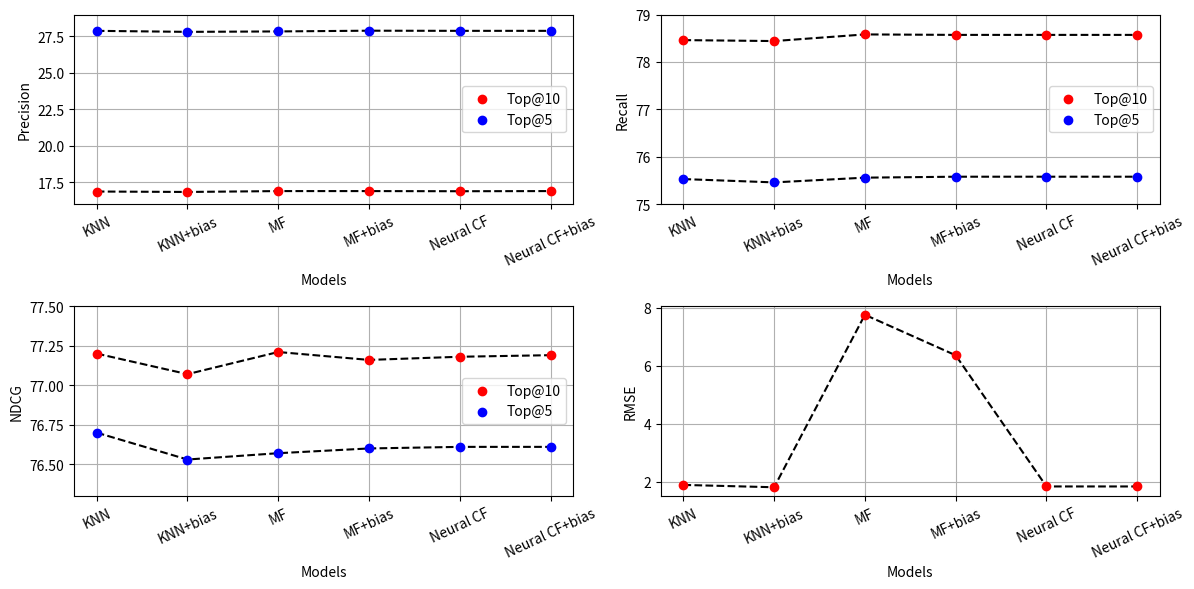

Generate this figure with matplotlib: (Note: this script raises an exception after producing the figure.)
import matplotlib.pyplot as plt

def main():
    plt.figure(figsize=(12, 6))
    model_names = ['KNN', 'KNN+bias', 'MF', 'MF+bias', 'Neural CF', 'Neural CF+bias']
    GRID_ORDER, PLOT_ORDER, SCATTER_ORDER = 1, 2, 3
    ROTATION = 25
    plt.subplot(2, 2, 1)
    plt.xticks([i for i in range(0, len(model_names))], model_names, rotation=ROTATION)
    plt.ylabel('Precision')
    plt.xlabel('Models')

    plt.ylim(16.0, 29.0)
    plt.grid(zorder=GRID_ORDER)
    prec_top_10 = [0.1687, 0.1684, 0.1690, 0.1690, 0.1689, 0.1690]
    prec_top_5 = [0.2788, 0.2781, 0.2784, 0.2789, 0.2788, 0.2788]
    plt.plot([i for i in range(0, len(model_names))], [x * 100 for x in prec_top_10], linestyle='--', color='black', zorder=PLOT_ORDER)
    plt.plot([i for i in range(0, len(model_names))], [x * 100 for x in prec_top_5], linestyle='--', color='black', zorder=PLOT_ORDER)
    plt.scatter([i for i in range(0, len(model_names))], [x * 100 for x in prec_top_10], color='red', zorder=SCATTER_ORDER, label='Top@10')
    plt.scatter([i for i in range(0, len(model_names))], [x * 100 for x in prec_top_5], color='blue', zorder=SCATTER_ORDER, label='Top@5')
    plt.legend()

    plt.subplot(2, 2, 2)
    plt.xticks([i for i in range(0, len(model_names))], model_names, rotation=ROTATION)
    plt.ylabel('Recall')
    plt.xlabel('Models')

    plt.ylim(75.0, 79.0)
    plt.grid(zorder=GRID_ORDER)
    rec_top_10 = [0.7846, 0.7844, 0.7858, 0.7857, 0.7857, 0.7857]
    rec_top_5 = [0.7553, 0.7546, 0.7556, 0.7558, 0.7558, 0.7558]
    plt.plot([i for i in range(0, len(model_names))], [x * 100 for x in rec_top_10], linestyle='--', color='black', zorder=PLOT_ORDER)
    plt.plot([i for i in range(0, len(model_names))], [x * 100 for x in rec_top_5], linestyle='--', color='black', zorder=PLOT_ORDER)
    plt.scatter([i for i in range(0, len(model_names))], [x * 100 for x in rec_top_10], color='red', zorder=SCATTER_ORDER, label='Top@10')
    plt.scatter([i for i in range(0, len(model_names))], [x * 100 for x in rec_top_5], color='blue', zorder=SCATTER_ORDER, label='Top@5')
    plt.legend()

    plt.subplot(2, 2, 3)
    plt.xticks([i for i in range(0, len(model_names))], model_names, rotation=ROTATION)
    plt.ylabel('NDCG')
    plt.xlabel('Models')

    plt.ylim(76.3, 77.5)
    plt.grid(zorder=GRID_ORDER)
    ndcg_top_10 = [0.7720, 0.7707, 0.7721, 0.7716, 0.7718, 0.7719]
    ndcg_top_5 = [0.7670, 0.7653, 0.7657, 0.7660, 0.7661, 0.7661]
    plt.plot([i for i in range(0, len(model_names))], [x * 100 for x in ndcg_top_10], linestyle='--', color='black', zorder=PLOT_ORDER)
    plt.plot([i for i in range(0, len(model_names))], [x * 100 for x in ndcg_top_5], linestyle='--', color='black', zorder=PLOT_ORDER)
    plt.scatter([i for i in range(0, len(model_names))], [x * 100 for x in ndcg_top_10], color='red', zorder=SCATTER_ORDER, label='Top@10')
    plt.scatter([i for i in range(0, len(model_names))], [x * 100 for x in ndcg_top_5], color='blue', zorder=SCATTER_ORDER, label='Top@5')
    plt.legend()

    plt.subplot(2, 2, 4)
    plt.xticks([i for i in range(0, len(model_names))], model_names, rotation=ROTATION)
    plt.ylabel('RMSE')
    plt.xlabel('Models')

    plt.grid(zorder=GRID_ORDER)
    plt.plot([i for i in range(0, len(model_names))], [1.8946, 1.8139, 7.7549, 6.3596, 1.8417, 1.8413], linestyle='--', color='black', zorder=PLOT_ORDER)
    plt.scatter([i for i in range(0, len(model_names))], [1.8946, 1.8139, 7.7549, 6.3596, 1.8417, 1.8413], color='red', zorder=SCATTER_ORDER)

    plt.tight_layout()
    plt.savefig("assets/mf_results/mf_results.jpg", dpi=500)

if __name__ == '__main__':
    main()